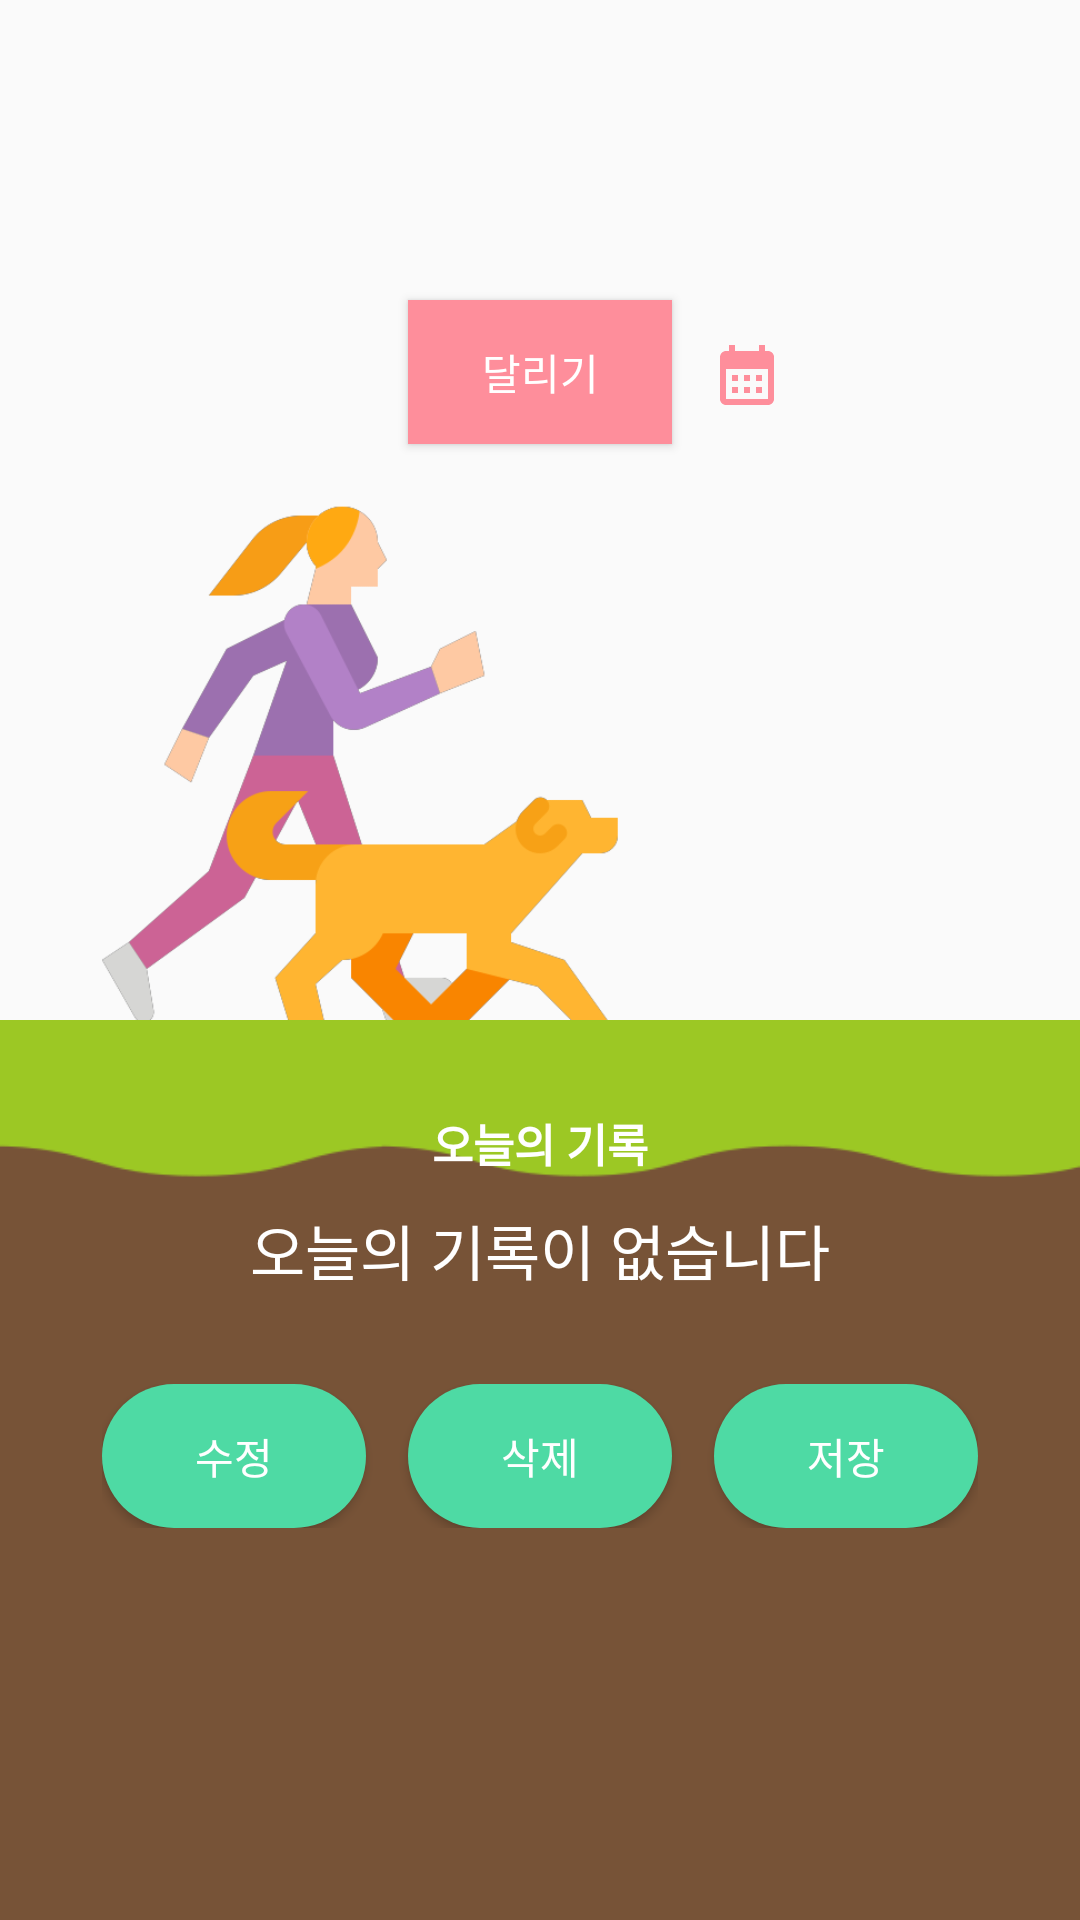

Reconstruct the res/layout file that produces this screen, plus the resources it refers to.
<!-- AndroidManifest.xml: activity theme Theme.RunTo -->
<!-- res/layout/activity_main.xml -->
<?xml version="1.0" encoding="utf-8"?>
<androidx.constraintlayout.widget.ConstraintLayout xmlns:android="http://schemas.android.com/apk/res/android"
    xmlns:app="http://schemas.android.com/apk/res-auto"
    xmlns:tools="http://schemas.android.com/tools"
    android:layout_width="match_parent"
    android:layout_height="match_parent"
    android:orientation="vertical"
    tools:context=".MainActivity">

    <Button
        android:id="@+id/btRun"
        android:layout_width="wrap_content"
        android:layout_height="wrap_content"
        android:layout_gravity="center"
        android:layout_marginTop="100dp"
        android:background="#fe8e9b"
        android:text="달리기"
        android:textColor="#FFFFFF"
        app:layout_constraintEnd_toEndOf="parent"
        app:layout_constraintStart_toStartOf="parent"
        app:layout_constraintTop_toTopOf="parent" />

    <ImageButton
        android:id="@+id/btCal"
        android:layout_width="50dp"
        android:layout_height="50dp"

        android:layout_marginTop="100dp"
        android:background="#00ff0000"
        android:src="@drawable/calendar"
        app:layout_constraintStart_toEndOf="@id/btRun"
        app:layout_constraintTop_toTopOf="parent" />



    <androidx.constraintlayout.widget.ConstraintLayout
        android:id="@+id/constraintLayout2"
        android:layout_width="match_parent"
        android:layout_height="match_parent"
        app:layout_constraintBottom_toBottomOf="parent"
        app:layout_constraintEnd_toEndOf="parent"
        app:layout_constraintHorizontal_bias="0.0"
        app:layout_constraintStart_toStartOf="parent">

        <LinearLayout
            android:id="@+id/layoutRun"
            android:layout_width="match_parent"
            android:layout_height="wrap_content"
            android:orientation="vertical"
            app:layout_constraintBottom_toBottomOf="parent"
            app:layout_constraintEnd_toEndOf="parent"
            app:layout_constraintStart_toStartOf="parent">

            <ImageView
                android:id="@+id/imageView"
                android:layout_width="200dp"
                android:layout_height="180sp"
                android:layout_marginLeft="20dp"
                android:src="@drawable/jogging" />

            <LinearLayout
                android:id="@+id/layoutRecord"
                android:layout_width="match_parent"
                android:layout_height="300dp"
                android:background="@drawable/ground"
                android:orientation="vertical"
                android:paddingTop="30dp">

                <TextView
                    android:id="@+id/txRecordTitle"
                    android:layout_width="match_parent"
                    android:layout_height="wrap_content"
                    android:gravity="center"
                    android:text="오늘의 기록"
                    android:textColor="#FFFF"
                    android:textSize="15dp"
                    android:textStyle="bold" />

                <TextView
                    android:id="@+id/txRecord"
                    android:layout_width="match_parent"
                    android:layout_height="wrap_content"
                    android:layout_marginTop="10dp"
                    android:gravity="center"
                    android:text="오늘의 기록이 없습니다"
                    android:textColor="#FFFF"
                    android:textSize="20dp" />

                <LinearLayout
                    android:layout_width="wrap_content"
                    android:layout_height="wrap_content"
                    android:layout_gravity="center"
                    android:layout_marginTop="30dp"
                    android:orientation="horizontal">

                    <Button
                        android:id="@+id/btModify"
                        android:layout_width="wrap_content"
                        android:layout_height="wrap_content"
                        android:background="@drawable/round_button_drawable"
                        android:text="수정"
                        android:textColor="#FFFF" />

                    <Button
                        android:id="@+id/btDelete"
                        android:layout_width="wrap_content"
                        android:layout_height="wrap_content"
                        android:layout_marginLeft="14dp"
                        android:background="@drawable/round_button_drawable"
                        android:text="삭제"
                        android:textColor="#FFFF" />
                    <Button
                        android:id="@+id/btStoreCal"
                        android:layout_width="wrap_content"
                        android:layout_height="wrap_content"
                        android:layout_marginLeft="14dp"
                        android:background="@drawable/round_button_drawable"
                        android:text="저장"
                        android:textColor="#FFFF" />

                </LinearLayout>
            </LinearLayout>
        </LinearLayout>


    </androidx.constraintlayout.widget.ConstraintLayout>

</androidx.constraintlayout.widget.ConstraintLayout>
<!-- resources referenced by this layout -->
<resources>
  <!-- drawable calendar (drawable) -->
  <vector android:height="24dp" android:tint="#FE8E9B"
      android:viewportHeight="24" android:viewportWidth="24"
      android:width="24dp" xmlns:android="http://schemas.android.com/apk/res/android">
      <path android:fillColor="@android:color/white" android:pathData="M19,4h-1V2h-2v2H8V2H6v2H5C3.89,4 3.01,4.9 3.01,6L3,20c0,1.1 0.89,2 2,2h14c1.1,0 2,-0.9 2,-2V6C21,4.9 20.1,4 19,4zM19,20H5V10h14V20zM9,14H7v-2h2V14zM13,14h-2v-2h2V14zM17,14h-2v-2h2V14zM9,18H7v-2h2V18zM13,18h-2v-2h2V18zM17,18h-2v-2h2V18z"/>
  </vector>
  <!-- drawable ground: png bitmap (drawable, 3729 bytes) -->
  <!-- drawable jogging: png bitmap (drawable, 24037 bytes) -->
  <!-- drawable round_button_drawable (drawable) -->
  <?xml version="1.0" encoding="utf-8"?>
  <selector xmlns:android="http://schemas.android.com/apk/res/android">
      <item android:state_pressed="true"
          android:drawable="@drawable/round_button_click"/>
      <item android:drawable="@drawable/round_button"/>
  </selector>
  <style name="Theme.RunTo" parent="android:Theme.Material.Light.NoActionBar" />
  <!-- drawable round_button_click (drawable) -->
  <?xml version="1.0" encoding="utf-8"?>
  <shape xmlns:android="http://schemas.android.com/apk/res/android"
      android:shape="rectangle"
      android:padding="10dp">
  
      <solid android:color="#1bc29f"></solid>
  
      <corners
          android:bottomLeftRadius="30dp"
          android:bottomRightRadius="30dp"
          android:topLeftRadius="30dp"
          android:topRightRadius="30dp"></corners>
  
  </shape>
  <!-- drawable round_button (drawable) -->
  <?xml version="1.0" encoding="utf-8"?>
  <shape xmlns:android="http://schemas.android.com/apk/res/android"
      android:shape="rectangle"
      android:padding="10dp">
  
      <solid android:color="#4edaa4"></solid>
  
      <corners
          android:bottomLeftRadius="30dp"
          android:bottomRightRadius="30dp"
          android:topLeftRadius="30dp"
          android:topRightRadius="30dp"></corners>
  
  </shape>
</resources>
